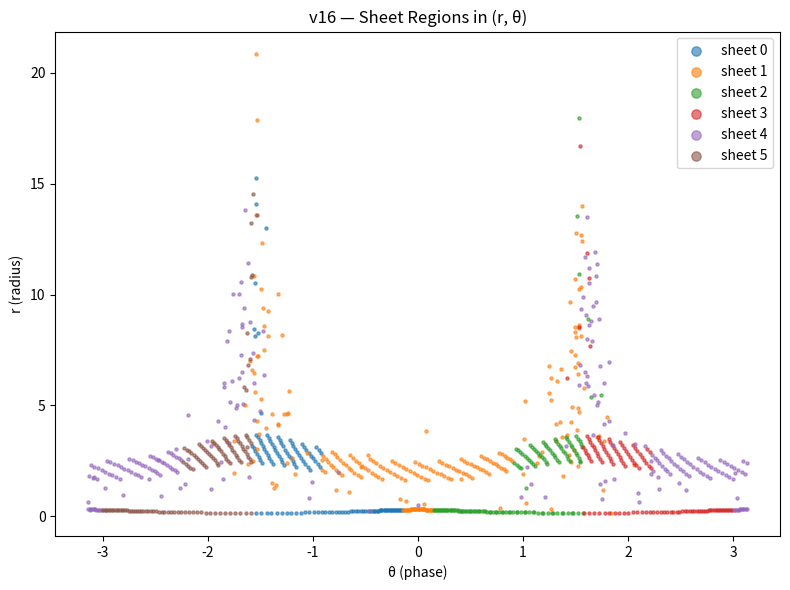

Python code for this plot: (Note: this script raises an exception after producing the figure.)
# NEXAH_CORE/scripts/ieee_gate_detection_v16_sheet_phase_map.py
#
# v16 — Sheet → Phase Mapping + Transition Matrix
#
# Goal:
# 1. Map sheets into (r, θ) phase space
# 2. Identify stable regions
# 3. Compute transition probabilities between sheets

import numpy as np
import matplotlib.pyplot as plt
from collections import Counter

np.random.seed(42)

OUTPUT_PHASE = "NEXAH_CORE/outputs/ieee_gates/ieee_gate_detection_v16_phase_map.png"
OUTPUT_TRANS = "NEXAH_CORE/outputs/ieee_gates/ieee_gate_detection_v16_transition_matrix.png"


# --------------------------------------------------
# SIGNAL
# --------------------------------------------------
def generate_signal(t):
    x = np.zeros_like(t)

    for i, ti in enumerate(t):
        if ti < 30:
            x[i] = 0.3 * np.sin(0.5 * ti)
        elif ti < 75:
            x[i] = (1 + 0.02 * ti) * np.sin(1.5 * ti)
        else:
            x[i] = np.random.normal(0, 1.0)

    return x


# --------------------------------------------------
# MAIN
# --------------------------------------------------
t = np.linspace(0, 100, 1000)
x = generate_signal(t)

dx = np.gradient(x, t)

# phase + radius
theta = np.arctan2(dx, x)
r = np.sqrt(x**2 + dx**2)

# flow direction (for sheet classification)
angle = np.arctan2(np.gradient(dx), np.gradient(x))

# --------------------------------------------------
# SHEET CLASSIFICATION (flow sectors)
# --------------------------------------------------
num_sheets = 6
sheet_ids = ((angle + np.pi) / (2 * np.pi) * num_sheets).astype(int)
sheet_ids = np.clip(sheet_ids, 0, num_sheets - 1)

# --------------------------------------------------
# PHASE SPACE MAP
# --------------------------------------------------
plt.figure(figsize=(8, 6))

for s in range(num_sheets):
    mask = sheet_ids == s
    plt.scatter(theta[mask], r[mask], s=5, label=f"sheet {s}", alpha=0.6)

plt.xlabel("θ (phase)")
plt.ylabel("r (radius)")
plt.title("v16 — Sheet Regions in (r, θ)")
plt.legend(markerscale=3)
plt.tight_layout()
plt.savefig(OUTPUT_PHASE, dpi=150)


# --------------------------------------------------
# TRANSITION MATRIX
# --------------------------------------------------
transitions = np.zeros((num_sheets, num_sheets))

for i in range(len(sheet_ids) - 1):
    a = sheet_ids[i]
    b = sheet_ids[i + 1]
    transitions[a, b] += 1

# normalize
row_sums = transitions.sum(axis=1, keepdims=True)
row_sums[row_sums == 0] = 1
P = transitions / row_sums


# --------------------------------------------------
# PLOT MATRIX
# --------------------------------------------------
plt.figure(figsize=(6, 5))
plt.imshow(P, cmap="viridis")
plt.colorbar(label="Transition Probability")

plt.xlabel("Next Sheet")
plt.ylabel("Current Sheet")
plt.title("v16 — Sheet Transition Matrix")

for i in range(num_sheets):
    for j in range(num_sheets):
        val = P[i, j]
        if val > 0.05:
            plt.text(j, i, f"{val:.2f}", ha='center', va='center', color='white', fontsize=8)

plt.tight_layout()
plt.savefig(OUTPUT_TRANS, dpi=150)


# --------------------------------------------------
# STATS
# --------------------------------------------------
unique, counts = np.unique(sheet_ids, return_counts=True)

print("\n--- NEXAH IEEE Gate Detection v16 ---")
print("Sheet occupancy:")
for u, c in zip(unique, counts):
    print(f"Sheet {u}: {c}")

print("\nTransition matrix (rows sum to 1):")
print(np.round(P, 3))

plt.show()
